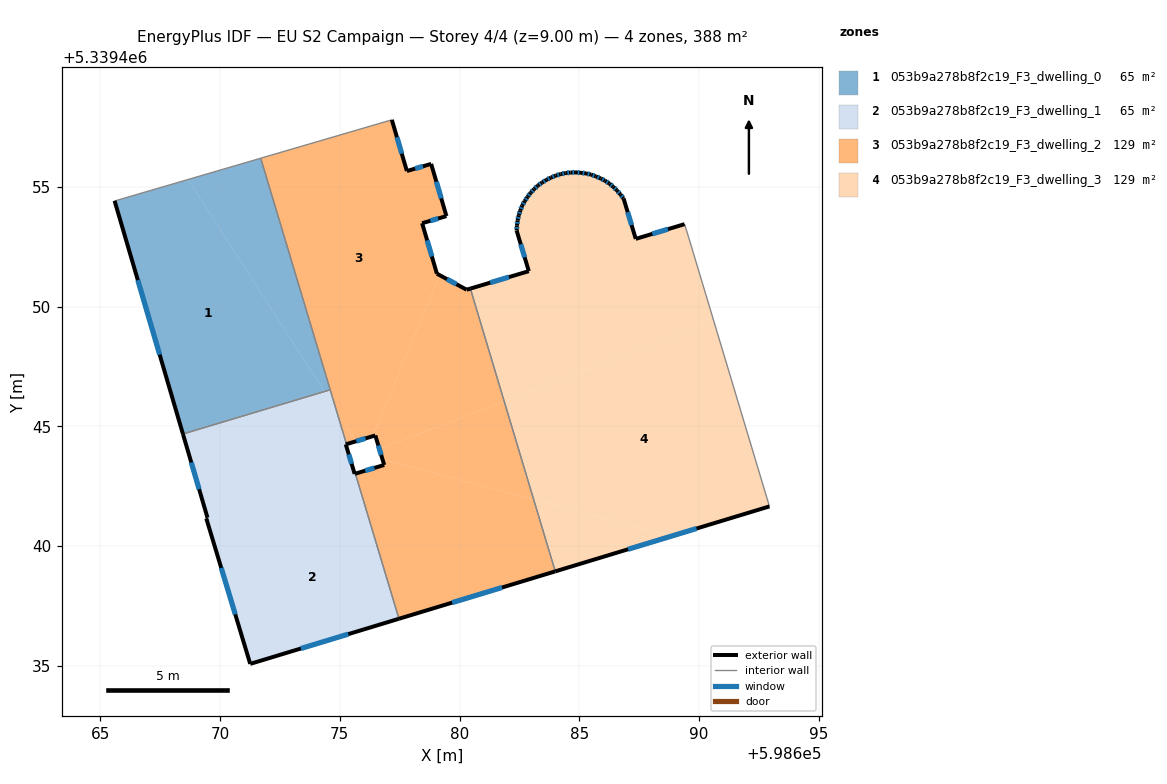
=== STOREY PLAN SPEC (per zone: floor XY polygon, exterior-wall plan segments, windows/doors) ===
zone 1: 053b9a278b8f2c19_F3_dwelling_0  (64.6 m²)
  floor: (598668.66, 5339455.31) (598674.36, 5339446.45) (598668.45, 5339444.68) (598665.59, 5339454.42) (598665.66, 5339454.43)
  floor: (598671.69, 5339456.20) (598674.60, 5339446.53) (598674.36, 5339446.45) (598668.66, 5339455.31)
  exterior wall: (598665.59, 5339454.42) – (598668.45, 5339444.68)  [10.1 m]
    window: (598666.56, 5339451.11) – (598667.48, 5339447.99)  [3.1 m²]
  interior walls: 4
zone 2: 053b9a278b8f2c19_F3_dwelling_1  (64.6 m²)
  floor: (598675.65, 5339443.02) (598677.47, 5339436.96) (598671.26, 5339435.08) (598670.11, 5339438.89) (598674.78, 5339442.76)
  floor: (598674.85, 5339445.69) (598675.28, 5339444.26) (598675.25, 5339444.25) (598675.62, 5339443.01) (598674.78, 5339442.76) (598670.11, 5339438.89) (598669.42, 5339441.16) (598669.47, 5339441.19) (598668.45, 5339444.68) (598674.36, 5339446.45)
  floor: (598674.60, 5339446.53) (598674.85, 5339445.69) (598674.36, 5339446.45)
  exterior wall: (598675.25, 5339444.25) – (598675.28, 5339444.26)  [0.0 m]
  exterior wall: (598675.62, 5339443.01) – (598675.25, 5339444.25)  [1.3 m]
    window: (598675.49, 5339443.43) – (598675.37, 5339443.83)  [0.4 m²]
  exterior wall: (598675.65, 5339443.02) – (598675.62, 5339443.01)  [0.0 m]
  exterior wall: (598671.26, 5339435.08) – (598677.47, 5339436.96)  [6.5 m]
    window: (598673.37, 5339435.72) – (598675.35, 5339436.32)  [2.0 m²]
  exterior wall: (598669.42, 5339441.16) – (598671.26, 5339435.08)  [6.3 m]
    window: (598670.05, 5339439.09) – (598670.63, 5339437.15)  [1.9 m²]
  exterior wall: (598669.47, 5339441.19) – (598669.42, 5339441.16)  [0.1 m]
  exterior wall: (598668.45, 5339444.68) – (598669.47, 5339441.19)  [3.6 m]
    window: (598668.80, 5339443.49) – (598669.12, 5339442.38)  [1.1 m²]
  interior walls: 3
zone 3: 053b9a278b8f2c19_F3_dwelling_2  (129.3 m²)
  floor: (598678.81, 5339455.96) (598679.45, 5339453.78) (598678.44, 5339453.48) (598679.05, 5339451.37) (598679.17, 5339451.31) (598676.37, 5339444.59) (598675.69, 5339444.38) (598674.85, 5339445.69) (598671.69, 5339456.20) (598677.17, 5339457.80) (598677.80, 5339455.66)
  floor: (598683.09, 5339441.94) (598683.99, 5339438.94) (598677.47, 5339436.96) (598675.65, 5339443.02) (598676.85, 5339443.39) (598676.78, 5339443.62)
  floor: (598681.86, 5339446.04) (598683.09, 5339441.94) (598676.78, 5339443.62) (598676.65, 5339444.05)
  floor: (598680.45, 5339450.75) (598681.86, 5339446.04) (598676.65, 5339444.05) (598676.48, 5339444.62) (598676.37, 5339444.59) (598679.17, 5339451.31) (598680.29, 5339450.71)
  floor: (598674.85, 5339445.69) (598675.69, 5339444.38) (598675.28, 5339444.26)
  exterior wall: (598680.45, 5339450.75) – (598680.29, 5339450.71)  [0.2 m]
  exterior wall: (598677.47, 5339436.96) – (598683.99, 5339438.94)  [6.8 m]
    window: (598679.69, 5339437.64) – (598681.77, 5339438.27)  [2.1 m²]
  exterior wall: (598676.85, 5339443.39) – (598675.65, 5339443.02)  [1.3 m]
    window: (598676.44, 5339443.26) – (598676.06, 5339443.15)  [0.4 m²]
  exterior wall: (598676.48, 5339444.62) – (598676.85, 5339443.39)  [1.3 m]
    window: (598676.61, 5339444.20) – (598676.73, 5339443.81)  [0.4 m²]
  exterior wall: (598675.28, 5339444.26) – (598676.48, 5339444.62)  [1.3 m]
    window: (598675.69, 5339444.38) – (598676.07, 5339444.50)  [0.4 m²]
  exterior wall: (598677.80, 5339455.66) – (598677.17, 5339457.80)  [2.2 m]
    window: (598677.59, 5339456.39) – (598677.38, 5339457.07)  [0.7 m²]
  exterior wall: (598678.81, 5339455.96) – (598677.80, 5339455.66)  [1.1 m]
    window: (598678.47, 5339455.86) – (598678.14, 5339455.76)  [0.3 m²]
  exterior wall: (598679.45, 5339453.78) – (598678.81, 5339455.96)  [2.3 m]
    window: (598679.23, 5339454.52) – (598679.03, 5339455.22)  [0.7 m²]
  exterior wall: (598678.44, 5339453.48) – (598679.45, 5339453.78)  [1.1 m]
    window: (598678.78, 5339453.58) – (598679.11, 5339453.68)  [0.3 m²]
  exterior wall: (598679.05, 5339451.37) – (598678.44, 5339453.48)  [2.2 m]
    window: (598678.84, 5339452.09) – (598678.65, 5339452.77)  [0.7 m²]
  exterior wall: (598680.29, 5339450.71) – (598679.05, 5339451.37)  [1.4 m]
    window: (598679.87, 5339450.93) – (598679.48, 5339451.15)  [0.4 m²]
  interior walls: 5
zone 4: 053b9a278b8f2c19_F3_dwelling_3  (129.3 m²)
  floor: (598690.62, 5339449.38) (598692.94, 5339441.66) (598688.84, 5339440.41) (598683.09, 5339441.94) (598681.86, 5339446.04)
  floor: (598689.40, 5339453.44) (598689.59, 5339452.83) (598690.62, 5339449.38) (598681.86, 5339446.04) (598680.45, 5339450.75) (598682.89, 5339451.48) (598682.38, 5339453.18) (598682.40, 5339453.39) (598682.42, 5339453.60) (598682.47, 5339453.81) (598682.54, 5339454.01) (598682.61, 5339454.21) (598682.72, 5339454.41) (598682.84, 5339454.58) (598682.96, 5339454.75) (598683.11, 5339454.90) (598683.27, 5339455.06) (598683.45, 5339455.18) (598683.62, 5339455.29) (598683.81, 5339455.39) (598684.01, 5339455.47) (598684.22, 5339455.53) (598684.43, 5339455.58) (598684.64, 5339455.60) (598684.86, 5339455.60) (598685.07, 5339455.59) (598685.28, 5339455.56) (598685.49, 5339455.51) (598685.69, 5339455.44) (598685.89, 5339455.35) (598686.07, 5339455.25) (598686.26, 5339455.14) (598686.42, 5339455.00) (598686.57, 5339454.85) (598686.71, 5339454.69) (598686.85, 5339454.52) (598687.36, 5339452.83)
  floor: (598688.84, 5339440.41) (598683.99, 5339438.94) (598683.09, 5339441.94)
  exterior wall: (598682.47, 5339453.81) – (598682.42, 5339453.60)  [0.2 m]
    window: (598682.45, 5339453.74) – (598682.44, 5339453.67)  [0.1 m²]
  exterior wall: (598682.54, 5339454.01) – (598682.47, 5339453.81)  [0.2 m]
    window: (598682.51, 5339453.95) – (598682.49, 5339453.88)  [0.1 m²]
  exterior wall: (598682.61, 5339454.21) – (598682.54, 5339454.01)  [0.2 m]
    window: (598682.59, 5339454.15) – (598682.56, 5339454.08)  [0.1 m²]
  exterior wall: (598682.72, 5339454.41) – (598682.61, 5339454.21)  [0.2 m]
    window: (598682.68, 5339454.34) – (598682.65, 5339454.28)  [0.1 m²]
  exterior wall: (598682.84, 5339454.58) – (598682.72, 5339454.41)  [0.2 m]
    window: (598682.80, 5339454.52) – (598682.76, 5339454.47)  [0.1 m²]
  exterior wall: (598682.96, 5339454.75) – (598682.84, 5339454.58)  [0.2 m]
    window: (598682.92, 5339454.69) – (598682.88, 5339454.64)  [0.1 m²]
  exterior wall: (598683.11, 5339454.90) – (598682.96, 5339454.75)  [0.2 m]
    window: (598683.06, 5339454.85) – (598683.01, 5339454.80)  [0.1 m²]
  exterior wall: (598683.27, 5339455.06) – (598683.11, 5339454.90)  [0.2 m]
    window: (598683.21, 5339455.00) – (598683.16, 5339454.96)  [0.1 m²]
  exterior wall: (598683.45, 5339455.18) – (598683.27, 5339455.06)  [0.2 m]
    window: (598683.39, 5339455.14) – (598683.33, 5339455.10)  [0.1 m²]
  exterior wall: (598683.62, 5339455.29) – (598683.45, 5339455.18)  [0.2 m]
    window: (598683.56, 5339455.25) – (598683.51, 5339455.22)  [0.1 m²]
  exterior wall: (598683.81, 5339455.39) – (598683.62, 5339455.29)  [0.2 m]
    window: (598683.75, 5339455.35) – (598683.69, 5339455.32)  [0.1 m²]
  exterior wall: (598684.01, 5339455.47) – (598683.81, 5339455.39)  [0.2 m]
    window: (598683.94, 5339455.44) – (598683.88, 5339455.41)  [0.1 m²]
  exterior wall: (598684.22, 5339455.53) – (598684.01, 5339455.47)  [0.2 m]
    window: (598684.15, 5339455.51) – (598684.08, 5339455.49)  [0.1 m²]
  exterior wall: (598684.43, 5339455.58) – (598684.22, 5339455.53)  [0.2 m]
    window: (598684.36, 5339455.56) – (598684.29, 5339455.55)  [0.1 m²]
  exterior wall: (598684.64, 5339455.60) – (598684.43, 5339455.58)  [0.2 m]
    window: (598684.57, 5339455.59) – (598684.50, 5339455.58)  [0.1 m²]
  exterior wall: (598684.86, 5339455.60) – (598684.64, 5339455.60)  [0.2 m]
    window: (598684.78, 5339455.60) – (598684.71, 5339455.60)  [0.1 m²]
  exterior wall: (598685.07, 5339455.59) – (598684.86, 5339455.60)  [0.2 m]
    window: (598685.00, 5339455.59) – (598684.93, 5339455.60)  [0.1 m²]
  exterior wall: (598685.28, 5339455.56) – (598685.07, 5339455.59)  [0.2 m]
    window: (598685.21, 5339455.57) – (598685.14, 5339455.58)  [0.1 m²]
  exterior wall: (598685.49, 5339455.51) – (598685.28, 5339455.56)  [0.2 m]
    window: (598685.42, 5339455.53) – (598685.35, 5339455.55)  [0.1 m²]
  exterior wall: (598685.69, 5339455.44) – (598685.49, 5339455.51)  [0.2 m]
    window: (598685.62, 5339455.46) – (598685.56, 5339455.49)  [0.1 m²]
  exterior wall: (598685.89, 5339455.35) – (598685.69, 5339455.44)  [0.2 m]
    window: (598685.82, 5339455.38) – (598685.76, 5339455.41)  [0.1 m²]
  exterior wall: (598686.07, 5339455.25) – (598685.89, 5339455.35)  [0.2 m]
    window: (598686.01, 5339455.29) – (598685.95, 5339455.32)  [0.1 m²]
  exterior wall: (598686.26, 5339455.14) – (598686.07, 5339455.25)  [0.2 m]
    window: (598686.19, 5339455.18) – (598686.14, 5339455.22)  [0.1 m²]
  exterior wall: (598686.42, 5339455.00) – (598686.26, 5339455.14)  [0.2 m]
    window: (598686.36, 5339455.05) – (598686.31, 5339455.09)  [0.1 m²]
  exterior wall: (598686.57, 5339454.85) – (598686.42, 5339455.00)  [0.2 m]
    window: (598686.52, 5339454.90) – (598686.47, 5339454.95)  [0.1 m²]
  exterior wall: (598686.71, 5339454.69) – (598686.57, 5339454.85)  [0.2 m]
    window: (598686.67, 5339454.74) – (598686.62, 5339454.80)  [0.1 m²]
  exterior wall: (598686.85, 5339454.52) – (598686.71, 5339454.69)  [0.2 m]
    window: (598686.80, 5339454.58) – (598686.76, 5339454.63)  [0.1 m²]
  exterior wall: (598687.36, 5339452.83) – (598686.85, 5339454.52)  [1.8 m]
    window: (598687.18, 5339453.40) – (598687.02, 5339453.94)  [0.5 m²]
  exterior wall: (598689.40, 5339453.44) – (598687.36, 5339452.83)  [2.1 m]
    window: (598688.70, 5339453.23) – (598688.05, 5339453.04)  [0.7 m²]
  exterior wall: (598683.99, 5339438.94) – (598692.94, 5339441.66)  [9.3 m]
    window: (598687.04, 5339439.87) – (598689.90, 5339440.73)  [2.9 m²]
  exterior wall: (598682.89, 5339451.48) – (598680.45, 5339450.75)  [2.5 m]
    window: (598682.06, 5339451.23) – (598681.28, 5339451.00)  [0.8 m²]
  exterior wall: (598682.38, 5339453.18) – (598682.89, 5339451.48)  [1.8 m]
    window: (598682.55, 5339452.60) – (598682.72, 5339452.06)  [0.5 m²]
  exterior wall: (598682.40, 5339453.39) – (598682.38, 5339453.18)  [0.2 m]
    window: (598682.39, 5339453.32) – (598682.39, 5339453.25)  [0.1 m²]
  exterior wall: (598682.42, 5339453.60) – (598682.40, 5339453.39)  [0.2 m]
    window: (598682.41, 5339453.53) – (598682.41, 5339453.46)  [0.1 m²]
  interior walls: 3

=== DERIVED (storey summary) ===
Building: EU S2 Campaign
Storey: 4 of 4  (floor level z = 9.00 m)
Storey gross floor area: 387.8 m²
Zones on this storey: 4
  - 053b9a278b8f2c19_F3_dwelling_0: floor 64.6 m²; exterior wall 10.1 m (30.4 m²); 1 window(s) 3.1 m²; WWR 10.2%
  - 053b9a278b8f2c19_F3_dwelling_1: floor 64.6 m²; exterior wall 17.9 m (53.7 m²); 4 window(s) 5.4 m²; WWR 10.1%
  - 053b9a278b8f2c19_F3_dwelling_2: floor 129.3 m²; exterior wall 21.0 m (63.0 m²); 10 window(s) 6.4 m²; WWR 10.1%
  - 053b9a278b8f2c19_F3_dwelling_3: floor 129.3 m²; exterior wall 23.8 m (71.3 m²); 34 window(s) 7.3 m²; WWR 10.2%
Zone adjacency (shared interzone walls):
  - 053b9a278b8f2c19_F3_dwelling_0 ↔ 053b9a278b8f2c19_F3_dwelling_1
  - 053b9a278b8f2c19_F3_dwelling_0 ↔ 053b9a278b8f2c19_F3_dwelling_2
  - 053b9a278b8f2c19_F3_dwelling_1 ↔ 053b9a278b8f2c19_F3_dwelling_2
  - 053b9a278b8f2c19_F3_dwelling_2 ↔ 053b9a278b8f2c19_F3_dwelling_3